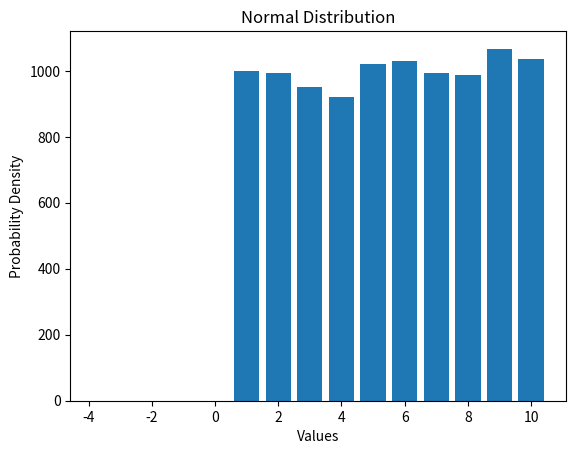

Source code (Python):
import random
import matplotlib.pyplot as plt

# Generate 10,000 random integers between 1 and 10
data = [random.randint(1, 10) for _ in range(10000)]

# Plot the frequency distribution
plt.hist(data, bins=range(1, 12), align='left', rwidth=0.8)
plt.xlabel('Values')
plt.ylabel('Frequency')
plt.title('Frequency Distribution of Random Integers (1-10)')
plt.show()

import numpy as np
import matplotlib.pyplot as plt

# Set the mean and standard deviation for the normal distribution
mean = 0  # Mean of the distribution
std_dev = 1  # Standard deviation of the distribution

# Generate random numbers following a normal distribution
data = np.random.normal(mean, std_dev, 10000)  # Generate 10,000 samples

# Plot the histogram to visualize the normal distribution
plt.hist(data, bins=50, density=True, alpha=0.6, color='b')
plt.xlabel('Values')
plt.ylabel('Probability Density')
plt.title('Normal Distribution')
plt.show()